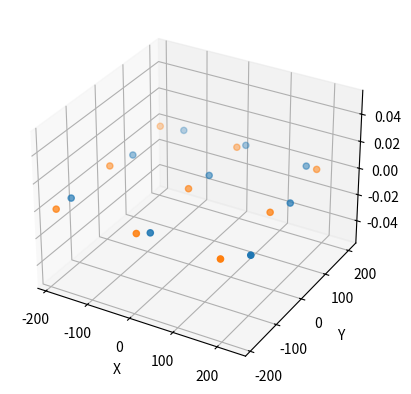

Recreate this plot in Python.
import numpy as np
import matplotlib.pyplot as plt

def transform_to_real_space(pxl_points, real_points):
  """Transforms pixel points to real points.

  Args:
    pxl_points: A list of pixel points.
    real_points: A list of real points.

  Returns:
    A list of real points.
  """

  transformation_matrix = np.linalg.lstsq(
      pxl_points, real_points, rcond=-1)[0]
  
  np.save('projection.npy', transformation_matrix)
  real_points_transformed = np.dot(pxl_points, transformation_matrix)
  return real_points_transformed

if __name__ == "__main__":
    pxl_points = [[ 0.06905329, 0.51370734],
 [-0.53793436, -0.15157303],
 [ 0.6440696, -0.17446755],
 [ 0.03971611, -0.60741836],
 [-0.58147466,  0.44461304],
 [ 0.72620803,  0.41214412],
 [ 0.5137718,  -0.5856885 ],
 [-0.42026603, -0.56395143],
 [ 0.029024,   -0.1907939 ]]
    real_points = [[0, -188.9, 0], [-188.9, 0, 0], [188.1, 0, 0], [0, 188.4, 0], [-187.6, -189, 0], [188.8, -188.5, 0], [189, 187.8, 0], [-188, 188, 0], [0, 0, 0]]
    real_points_transformed = transform_to_real_space(pxl_points, real_points)
    print(real_points_transformed)

    ax = plt.axes(projection='3d')
    ax.scatter3D([x[0] for x in real_points_transformed], [x[1] for x in real_points_transformed], [x[2] for x in real_points_transformed])
    ax.set_xlabel('X')
    ax.set_ylabel('Y')
    ax.set_zlabel('Z')

    ax.scatter3D([x[0] for x in real_points], [x[1] for x in real_points], [x[2] for x in real_points])
    #ax.scatter3D([x[0] for x in pxl_points], [x[1] for x in pxl_points], [0 for x in pxl_points])
  
plt.show()
  